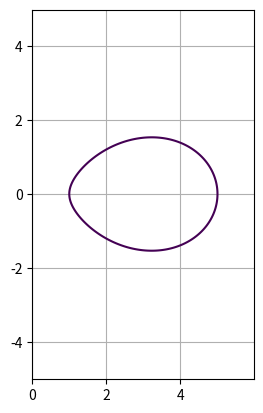

Write the Python code that produced this figure.


from matplotlib import pyplot as plt
import numpy as np
delta = 0.025
xrange = np.arange(0.0, 6.0, delta)
yrange = np.arange(-5.0, 5.0, delta)
x, y = np.meshgrid(xrange, yrange)

v1 = 2
v2 = 1
t_d = 3.5
d = 4

equation = np.sqrt(x**2+y**2)/v1 + np.sqrt((d-x)**2+y**2)/v2 - t_d
plt.contour(x, y, equation, [0])
plt.gca().set_aspect('equal')
plt.grid()
plt.show()